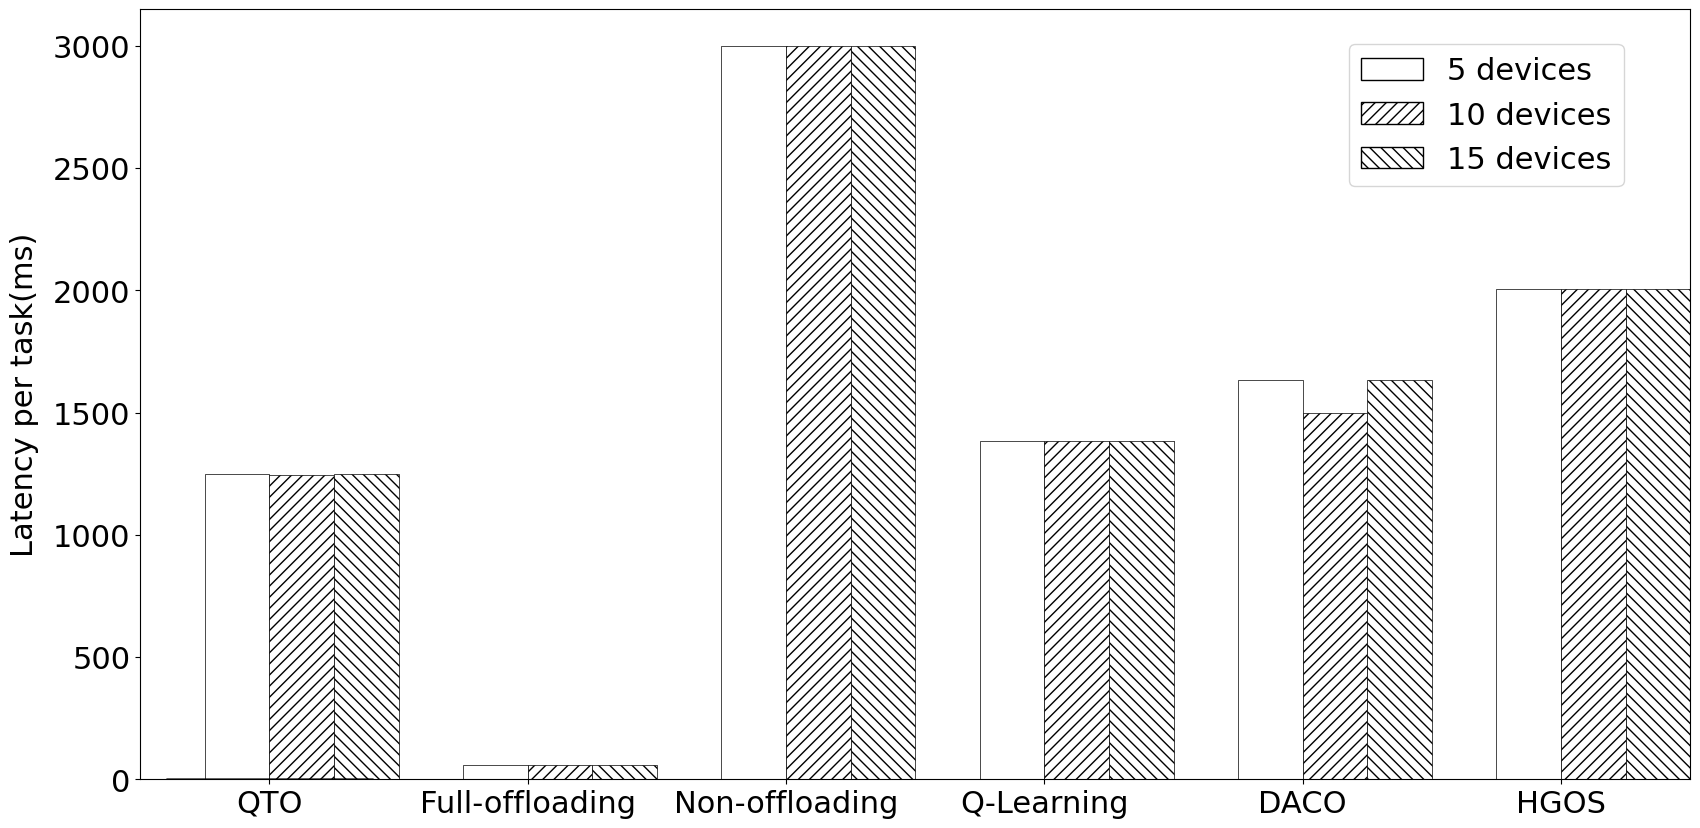

Source code (Python):
# -*- coding: utf-8 -*-
import matplotlib.pyplot as plt
import pandas as pd
# import seaborn as sns
import numpy as np

# matplotlib 폰트설정
plt.rcParams['font.family'] = 'Times New Roman'
# plt.rcParams['font.size'] = 25
plt.rcParams['figure.figsize'] = (20,10)

color_dict = ['#0000FF','#FF0000']

plt.rcParams['font.size'] = 22

X = ["5 devices", "10 devices", "15 devices"]
## 데이터
# age_category = ['10대 이하', '20대', '30대', '40대', '50대', '60대 이상'] ## 연령 카테고리, x축 눈금에 표시될 라벨
index=['QTO','Full-offloading', 'Non-offloading', 'Q-Learning', 'DACO', 'HGOS']
# data1 = np.array([[1.247774883,	0.0603,	3,	1.382899803,	1.631764353	,2.006532],
#                 [1.246117237,	0.0603,	3,	1.385567003,	1.49996917,	2.006532],
#                 [1.247774883,	0.0603,	3,	1.382899803,	1.631764353,	2.006532]])

# num_patient = [3,3,5,7,8,9] ## 방문환자수

def plot_clustered_stacked(dfall, labels=None, title="",  H="///", **kwargs):
    """Given a list of dataframes, with identical columns and index, create a clustered stacked bar plot. 
labels is a list of the names of the dataframe, used for the legend
title is a string for the title of the plot
H is the hatch used for identification of the different dataframe"""

    n_df = len(dfall)
    n_col = len(dfall[0].columns) 
    n_ind = len(dfall[0].index)
    axe = plt.subplot(111)

    for df in dfall : # for each data frame
        axe = df.plot(kind="bar",
                      edgecolor="black",
                      linewidth=0,
                      stacked=True,
                      ax=axe,
                      legend=False,
                      grid=False,
                      color='white',
                      **kwargs)  # make bar plots

    k=0                      
    h,l = axe.get_legend_handles_labels() # get the handles we want to modify
    for i in range(0, n_df * n_col, n_col): # len(h) = n_col * n_df
        for j, pa in enumerate(h[i:i+n_col]):
            for rect in pa.patches: # for each index
                rect.set_x(rect.get_x() + 1 / float(n_df + 1) * i / float(n_col))
                rect.set_hatch(H * int(i / n_col)) #edited part     
                # rect.set_color(colors[int(i/n_col)])
                rect.set_width(1 / float(n_df + 1))
                rect.set_linewidth(0.5)

                if k > 11 : 
                    rect.set_hatch("\\\\\\") #edited part 
                k+=1

    # axe.set_xticks((np.arange(0, 2 * n_ind, 2) + 1 / float(n_df + 1)) / 2.)
    axe.set_xticklabels(df.index, rotation = 0)
    axe.set_title(title)
    

    # Add invisible data to add another legend
    n=[]        
    for i in range(n_df):
        # n.append(axe.bar(0, 0, color="#3B75AF", hatch=H * i))
        n.append(axe.bar(0, 0, color="white", hatch=H * i, edgecolor="black"))
    n[-1] = axe.bar(0, 0, color="white", hatch='\\\\\\', edgecolor="black")

    # l1 = axe.legend(h[:n_col], l[:n_col], loc=[0.74, 0.87 ])
    if labels is not None:
        l2 = plt.legend(n, labels, loc=[0.78, 0.77]) 
    # axe.add_artist(l1)
    return axe


data1 = np.array([[1.247774883*1000],
                  [0.0603*1000],
                  [3*1000],
                  [1.382899803*1000],
                  [1.631764353*1000],
                  [2.006532*1000]])
data2 = np.array([[1.246117237*1000],
                  [0.0603*1000],
                  [3*1000],
                  [1.382899803*1000],
                  [1.49996917*1000],
                  [2.006532*1000]])
data3 = np.array([[1.247774883*1000],
                  [0.0603*1000],
                  [3*1000],
                  [1.382899803*1000],
                  [1.631764353*1000],
                  [2.006532*1000]])
# blackouttask = blackouttask1.T

data11 = pd.DataFrame(data=data1, index=index)
data22 = pd.DataFrame(data=data2, index= index)
data33 = pd.DataFrame(data=data3, index= index)

## 시각화
# plt.figure(figsize=(10,10)) ## Figure 생성 사이즈는 10 by 10
# colors = ['blue','green','yellow','red','yellow','purple']
# xtick_label_position = list(range(len(index))) ## x축 눈금 라벨이 표시될 x좌표
plot_clustered_stacked([data11, data22, data33],X)
# data_S.plot.xticks(xtick_label_position, index) ## x축 눈금 라벨 출력
 
# fig1 = data_S.plot(kind='bar', hatch edgecolor="black") ## 바 차트 출력
plt.xticks(rotation=360)
 
# plt.title('지난달 연령별 방문환자 수',fontsize=20) ## 타이틀 출력
# plt.xlabel('연령') ## x축 라벨 출력
# leg = plt.legend().remove()

# ax.get_legend().remove()

plt.ylabel('Latency per task(ms)', labelpad=10) ## y축 라벨 출력
plt.show()
plt.savefig('latencypertask.png',bbox_inches='tight')
plt.savefig('latencypertask.pdf',bbox_inches='tight')

